Run: headless pygame with SDL's dummy video driver; simulated clock (each Clock.tick advances the game by its frame time, no real sleeping); random seed 0; keys injected as events and as key.get_pressed() state; no mouse input.
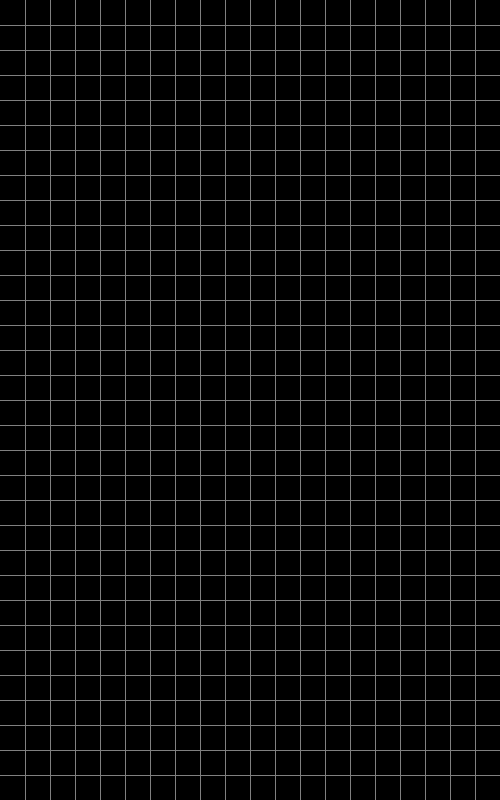
Frame 1 of 4 · flips 1–60 · no input
Frame 2 of 4 · flips 61–180 · tapped SPACE, RETURN · held RIGHT (→), D · screen unchanged from frame 1, image omitted
Frame 3 of 4 · flips 181–300 · held DOWN (↓), S · screen unchanged from frame 2, image omitted
Frame 4 of 4 · flips 301–420 · held LEFT (←), A, UP (↑), W · screen unchanged from frame 3, image omitted

The pygame program that drew these frames:

import pygame
import sys

# Initialize Pygame
pygame.init()

# Set up the display
BLACK = (0, 0, 0)
WHITE = (255, 255, 255)
GRAY = (128, 128, 128)
WIDTH = 500
HEIGHT = 800
SCREEN = pygame.display.set_mode((WIDTH, HEIGHT))
pygame.display.set_caption("Tetris")
tile_size = 25

def draw_grid(tile_size):
    for x in range(tile_size, WIDTH, tile_size):
        pygame.draw.line(SCREEN, GRAY, (x, 0), (x, HEIGHT))

    for y in range(tile_size, HEIGHT, tile_size):
        pygame.draw.line(SCREEN, GRAY, (0, y), (WIDTH, y))


# Main game loop
running = True
while running:
    for event in pygame.event.get():
        if event.type == pygame.QUIT:
            running = False

    # Logical updates


    # Fill the SCREEN with a color
    SCREEN.fill(BLACK)
    draw_grid(tile_size)
    pygame.display.flip()
    
# Quit Pygame
pygame.quit()
sys.exit()
